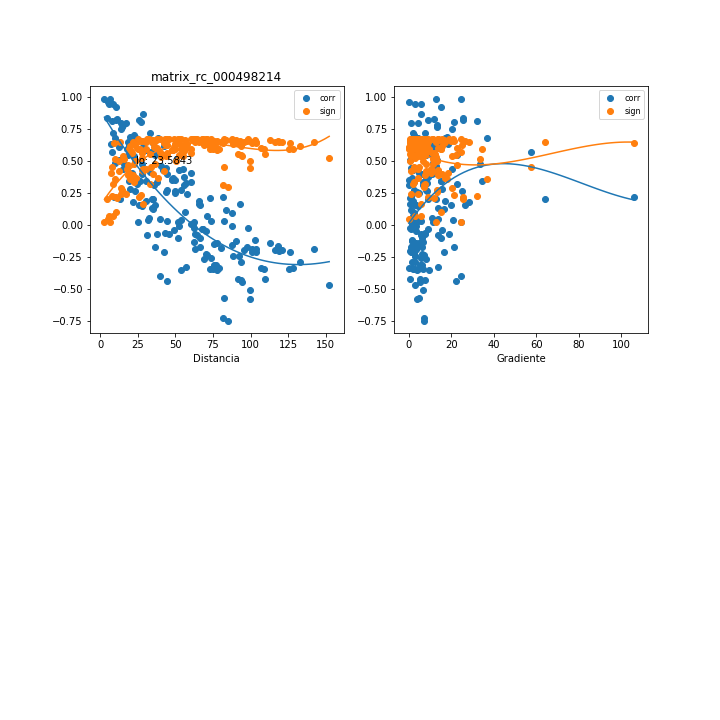

Values plotted in this chart, from the file beside it:
, mx_co, mx_di, mx_gr, mx_si
0, 0.8258, 11.3, 12.07, 0.2145
1, 0.41, 20.9, 11.94, 0.5611
2, 0.4407, 55.04, 3.921, 0.5435
3, 0.4041, 60.5, 4.91, 0.5643
4, -0.02486, 98.25, 0.3856, 0.6741
5, -0.1194, 102.7, 1.466, 0.6649
6, -0.1855, 100.8, 3.455, 0.6513
7, -0.1891, 103.9, 3.353, 0.6504
8, -0.164, 118.5, 1.323, 0.6563
9, -0.3442, 125.9, 2.157, 0.5946
10, -0.3388, 128.4, 1.597, 0.5971
11, -0.4722, 152.4, 2.824, 0.5241
12, 0.5916, 28.1, 4.132, 0.4384
13, 0.5717, 33.45, 2.514, 0.4541
14, 0.4281, 41.44, 1.446, 0.5509
15, -0.03236, 68.12, 9.208, 0.6738
16, -0.144, 77.54, 4.655, 0.6605
17, 0.1204, 83.68, 1.242, 0.6647
18, 0.1666, 93.31, 0.5724, 0.6558
19, 0.4862, 9.943, 11.37, 0.515
20, 0.2739, 44.26, 7.958, 0.6239
21, 0.263, 49.93, 8.681, 0.6278
22, -0.007756, 87.89, 1.983, 0.6744
23, -0.2404, 92.31, 3.108, 0.6355
24, -0.425, 91.33, 5.309, 0.5526
25, -0.4455, 94.64, 5.123, 0.5406
26, -0.3426, 109.2, 2.686, 0.5953
27, -0.1956, 116.6, 1.16, 0.6487
28, -0.2024, 119, 0.5775, 0.6468
29, -0.1858, 142.6, 2.061, 0.6512
30, 0.7965, 16.99, 1.195, 0.2466
31, 0.7044, 22.46, 2.328, 0.3398
32, 0.5894, 30.57, 2.502, 0.4402
33, 0.3257, 57.28, 8.57, 0.6029
34, 0.1591, 66.51, 3.376, 0.6574
35, 0.2124, 72.84, 0.4462, 0.644
36, 0.03536, 82.63, 2.297, 0.6736
37, 0.1351, 34.32, 13.56, 0.6622
38, 0.04921, 40, 13.66, 0.6728
39, -0.3531, 77.97, 3.685, 0.5904
40, -0.5706, 82.4, 4.854, 0.4549
41, -0.7305, 81.69, 7.319, 0.3145
42, -0.7481, 85.11, 7.025, 0.297
43, -0.5799, 99.57, 4.08, 0.4477
44, -0.3348, 107, 0.208, 0.5989
45, -0.419, 109.4, 0.4053, 0.5561
46, -0.2928, 132.8, 1.362, 0.6167
47, 0.6325, 7.237, 18.43, 0.4046
48, 0.5055, 12.57, 13.15, 0.5021
49, 0.3778, 20.64, 9.184, 0.5782
50, 0.3633, 47.35, 7.979, 0.5854
51, 0.09913, 56.66, 1.968, 0.6679
52, -0.1865, 62.92, 2.313, 0.651
53, -0.3453, 72.69, 4.167, 0.5941
54, 0.9846, 6.339, 12.81, 0.02067
55, 0.262, 44.01, 4.043, 0.6282
56, 0.3667, 48.44, 1.349, 0.5838
57, 0.3511, 49.84, 2.661, 0.5913
58, 0.2712, 53.86, 2.463, 0.6249
59, -0.02804, 67.7, 0.8716, 0.674
... 130 more rows
